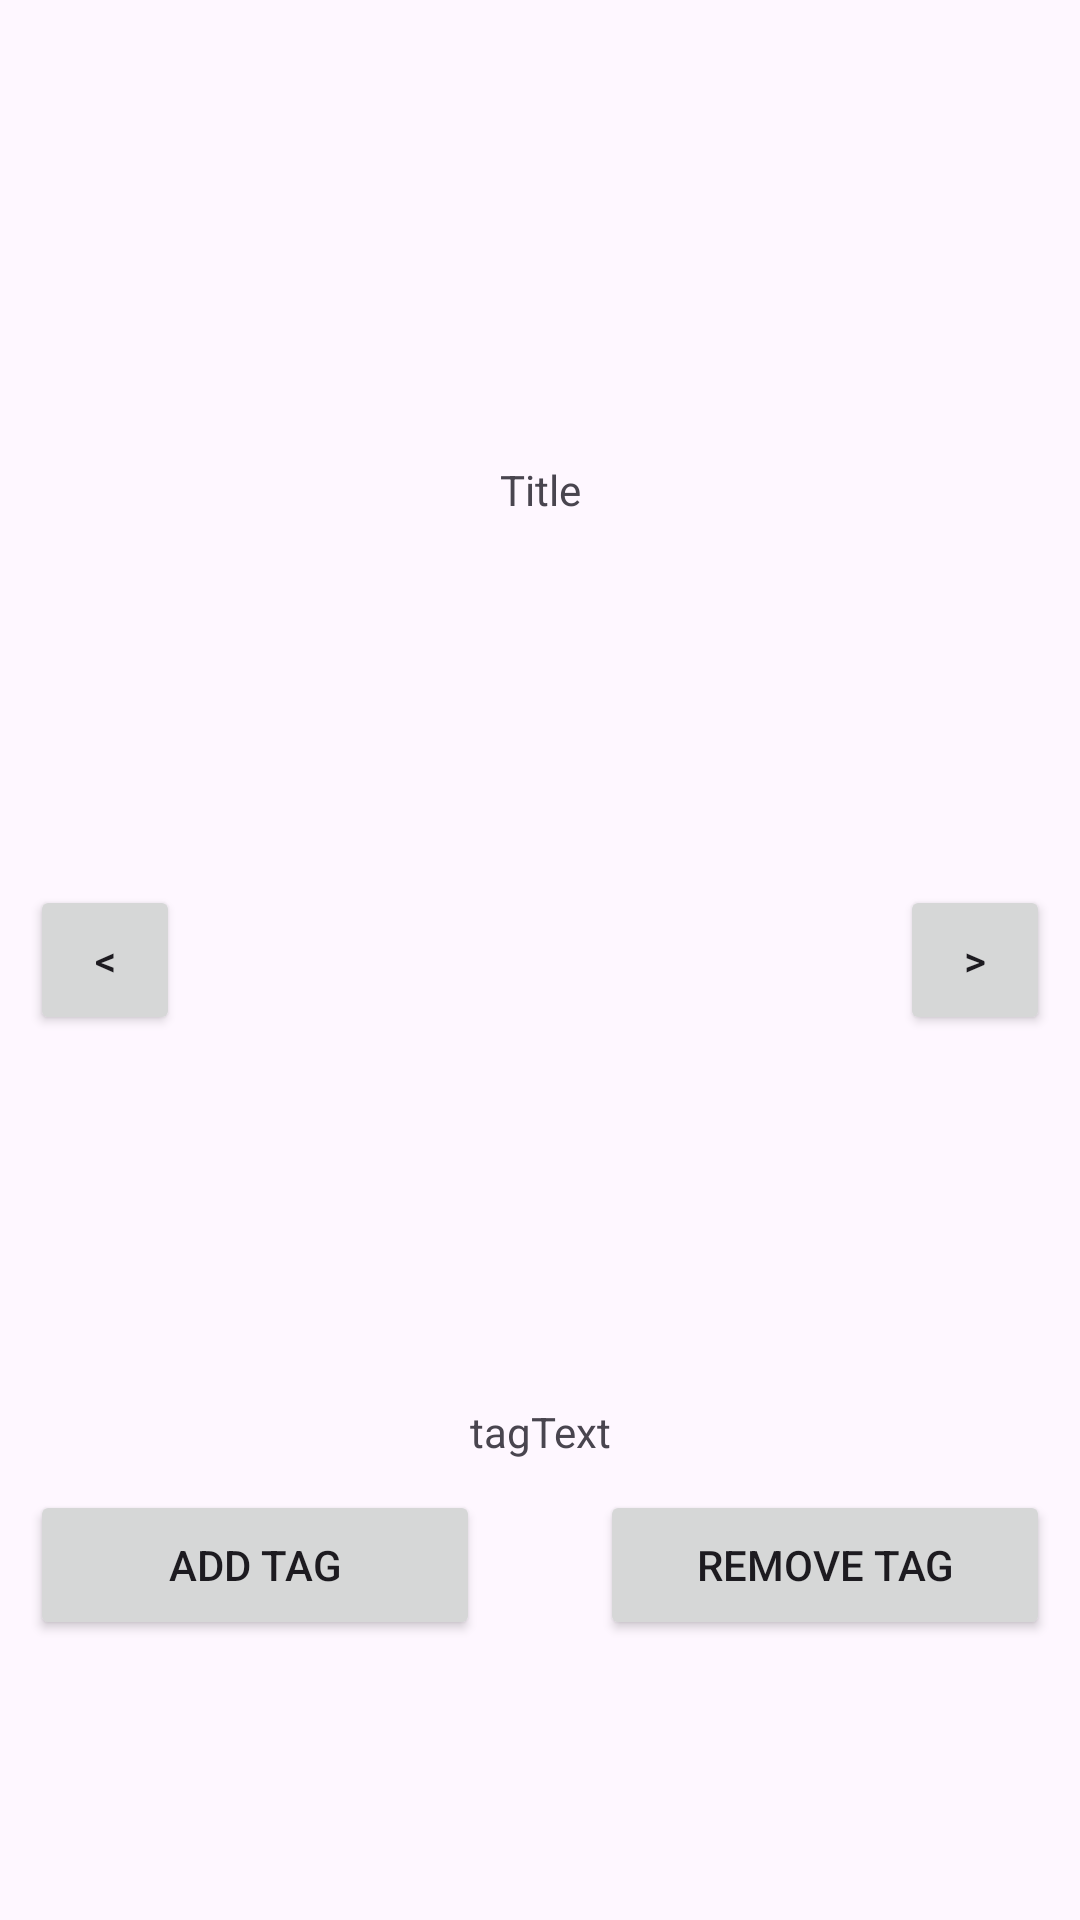

Write the Android layout XML for this screen, with the resource values it uses.
<!-- AndroidManifest.xml: application theme Theme.Android45 -->
<!-- res/layout/activity_photo.xml -->
<?xml version="1.0" encoding="utf-8"?>
<androidx.constraintlayout.widget.ConstraintLayout xmlns:android="http://schemas.android.com/apk/res/android"
    xmlns:app="http://schemas.android.com/apk/res-auto"
    xmlns:tools="http://schemas.android.com/tools"
    android:id="@+id/main"
    android:layout_width="match_parent"
    android:layout_height="match_parent"
    tools:context=".PhotoActivity">

    <Button
        android:id="@+id/leftButton"
        android:text="&lt;"
        android:layout_width="50dp"
        android:layout_height="50dp"
        app:layout_constraintTop_toTopOf="parent"
        app:layout_constraintBottom_toBottomOf="parent"
        app:layout_constraintStart_toStartOf="parent"
        android:layout_marginStart="10dp">
    </Button>

    <Button
        android:id="@+id/rightButton"
        android:text=">"
        android:layout_width="50dp"
        android:layout_height="50dp"
        app:layout_constraintEnd_toEndOf="parent"
        app:layout_constraintTop_toTopOf="@id/leftButton"
        android:layout_marginEnd="10dp">
    </Button>

    <ImageView
        android:id="@+id/imageView"
        android:layout_width="275dp"
        android:layout_height="275dp"
        app:layout_constraintTop_toTopOf="@id/leftButton"
        app:layout_constraintBottom_toBottomOf="@id/leftButton"
        app:layout_constraintStart_toEndOf="@id/leftButton"
        app:layout_constraintEnd_toStartOf="@id/rightButton"
        tools:srcCompat="@tools:sample/backgrounds/scenic">
    </ImageView>

    <TextView
        android:id="@+id/title"
        android:text="Title"
        android:layout_width="wrap_content"
        android:layout_height="wrap_content"
        app:layout_constraintBottom_toTopOf="@id/imageView"
        app:layout_constraintStart_toStartOf="@id/imageView"
        app:layout_constraintEnd_toEndOf="@id/imageView"
        android:layout_marginBottom="10dp">
    </TextView>

    <TextView
        android:id="@+id/tagText"
        android:text="tagText"
        android:layout_width="wrap_content"
        android:layout_height="wrap_content"
        app:layout_constraintTop_toBottomOf="@id/imageView"
        app:layout_constraintStart_toStartOf="@id/imageView"
        app:layout_constraintEnd_toEndOf="@id/imageView"
        android:layout_marginTop="10dp">
    </TextView>

    <Button
        android:id="@+id/addTagButon"
        android:text="Add Tag"
        android:layout_width="150dp"
        android:layout_height="50dp"
        app:layout_constraintTop_toBottomOf="@id/tagText"
        app:layout_constraintStart_toStartOf="parent"
        android:layout_marginTop="10dp"
        android:layout_marginStart="10dp">
    </Button>

    <Button
        android:id="@+id/removeTagButon"
        android:text="Remove Tag"
        android:layout_width="150dp"
        android:layout_height="50dp"
        app:layout_constraintTop_toTopOf="@id/addTagButon"
        app:layout_constraintEnd_toEndOf="parent"
        android:layout_marginEnd="10dp">
    </Button>
</androidx.constraintlayout.widget.ConstraintLayout>
<!-- resources referenced by this layout -->
<resources>
  <style name="Theme.Android45" parent="Base.Theme.Android45" />
  <style name="Base.Theme.Android45" parent="Theme.Material3.DayNight">
          
          
      </style>
</resources>
